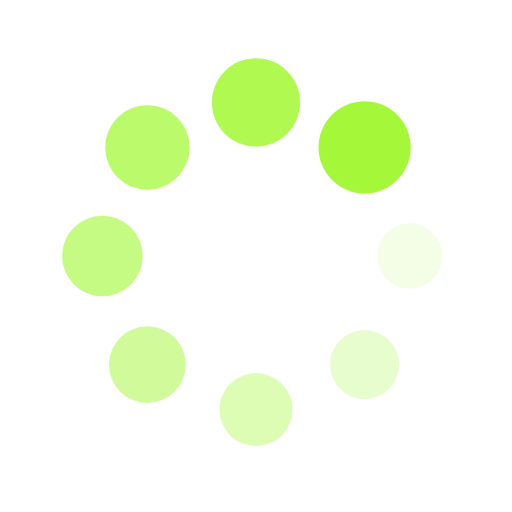
t = 0.00 s
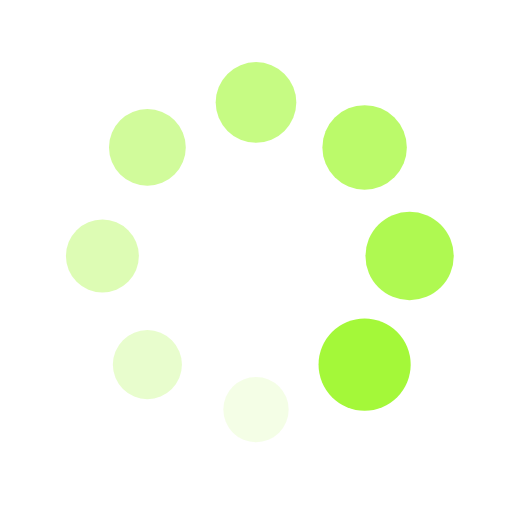
t = 0.25 s
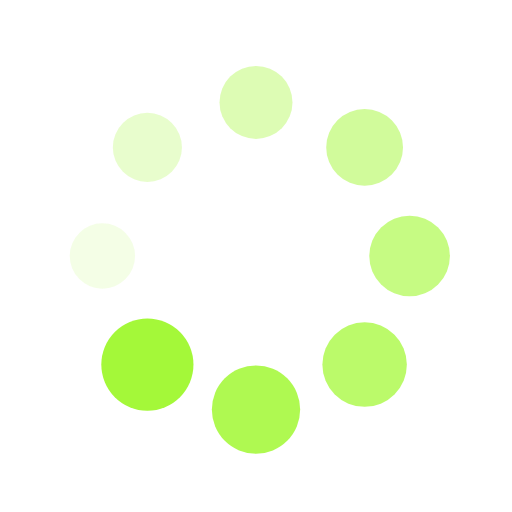
t = 0.50 s
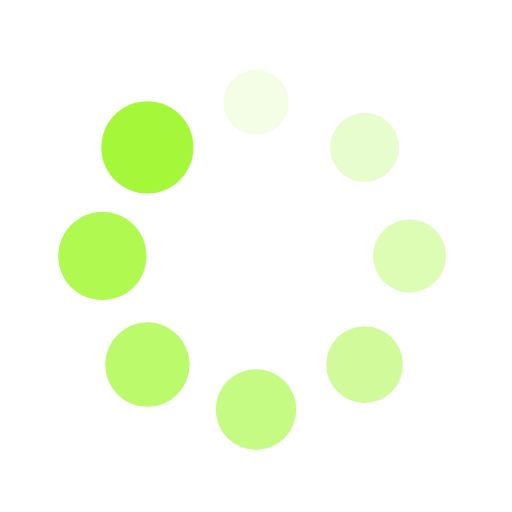
t = 0.75 s

The animated SVG that drew these frames (rendered in a browser with its animation timeline set to each time). Animation: 16 SMIL elements (animate=8,animateTransform=8); one cycle of 1.00 s, repeats indefinitely.

<svg xmlns="http://www.w3.org/2000/svg" viewBox="0 0 100 100" preserveAspectRatio="xMidYMid" width="200" height="200" style="shape-rendering: auto; display: block; background: transparent;" xmlns:xlink="http://www.w3.org/1999/xlink"><g><g transform="translate(80,50)">
<g transform="rotate(0)">
<circle fill-opacity="1" fill="#a4f839" r="6" cy="0" cx="0">
  <animateTransform repeatCount="indefinite" dur="1s" keyTimes="0;1" values="1.5 1.5;1 1" begin="-0.875s" type="scale" attributeName="transform"></animateTransform>
  <animate begin="-0.875s" values="1;0" repeatCount="indefinite" dur="1s" keyTimes="0;1" attributeName="fill-opacity"></animate>
</circle>
</g>
</g><g transform="translate(71.21320343559643,71.21320343559643)">
<g transform="rotate(45)">
<circle fill-opacity="0.875" fill="#a4f839" r="6" cy="0" cx="0">
  <animateTransform repeatCount="indefinite" dur="1s" keyTimes="0;1" values="1.5 1.5;1 1" begin="-0.75s" type="scale" attributeName="transform"></animateTransform>
  <animate begin="-0.75s" values="1;0" repeatCount="indefinite" dur="1s" keyTimes="0;1" attributeName="fill-opacity"></animate>
</circle>
</g>
</g><g transform="translate(50,80)">
<g transform="rotate(90)">
<circle fill-opacity="0.75" fill="#a4f839" r="6" cy="0" cx="0">
  <animateTransform repeatCount="indefinite" dur="1s" keyTimes="0;1" values="1.5 1.5;1 1" begin="-0.625s" type="scale" attributeName="transform"></animateTransform>
  <animate begin="-0.625s" values="1;0" repeatCount="indefinite" dur="1s" keyTimes="0;1" attributeName="fill-opacity"></animate>
</circle>
</g>
</g><g transform="translate(28.786796564403577,71.21320343559643)">
<g transform="rotate(135)">
<circle fill-opacity="0.625" fill="#a4f839" r="6" cy="0" cx="0">
  <animateTransform repeatCount="indefinite" dur="1s" keyTimes="0;1" values="1.5 1.5;1 1" begin="-0.5s" type="scale" attributeName="transform"></animateTransform>
  <animate begin="-0.5s" values="1;0" repeatCount="indefinite" dur="1s" keyTimes="0;1" attributeName="fill-opacity"></animate>
</circle>
</g>
</g><g transform="translate(20,50.00000000000001)">
<g transform="rotate(180)">
<circle fill-opacity="0.5" fill="#a4f839" r="6" cy="0" cx="0">
  <animateTransform repeatCount="indefinite" dur="1s" keyTimes="0;1" values="1.5 1.5;1 1" begin="-0.375s" type="scale" attributeName="transform"></animateTransform>
  <animate begin="-0.375s" values="1;0" repeatCount="indefinite" dur="1s" keyTimes="0;1" attributeName="fill-opacity"></animate>
</circle>
</g>
</g><g transform="translate(28.78679656440357,28.786796564403577)">
<g transform="rotate(225)">
<circle fill-opacity="0.375" fill="#a4f839" r="6" cy="0" cx="0">
  <animateTransform repeatCount="indefinite" dur="1s" keyTimes="0;1" values="1.5 1.5;1 1" begin="-0.25s" type="scale" attributeName="transform"></animateTransform>
  <animate begin="-0.25s" values="1;0" repeatCount="indefinite" dur="1s" keyTimes="0;1" attributeName="fill-opacity"></animate>
</circle>
</g>
</g><g transform="translate(49.99999999999999,20)">
<g transform="rotate(270)">
<circle fill-opacity="0.25" fill="#a4f839" r="6" cy="0" cx="0">
  <animateTransform repeatCount="indefinite" dur="1s" keyTimes="0;1" values="1.5 1.5;1 1" begin="-0.125s" type="scale" attributeName="transform"></animateTransform>
  <animate begin="-0.125s" values="1;0" repeatCount="indefinite" dur="1s" keyTimes="0;1" attributeName="fill-opacity"></animate>
</circle>
</g>
</g><g transform="translate(71.21320343559643,28.78679656440357)">
<g transform="rotate(315)">
<circle fill-opacity="0.125" fill="#a4f839" r="6" cy="0" cx="0">
  <animateTransform repeatCount="indefinite" dur="1s" keyTimes="0;1" values="1.5 1.5;1 1" begin="0s" type="scale" attributeName="transform"></animateTransform>
  <animate begin="0s" values="1;0" repeatCount="indefinite" dur="1s" keyTimes="0;1" attributeName="fill-opacity"></animate>
</circle>
</g>
</g><g></g></g><!-- [ldio] generated by https://loading.io --></svg>
